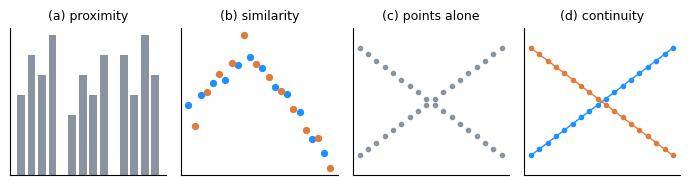

Reproduce this figure in Python.
# --- Match LaTeX document: Times New Roman, 10pt, textwidth=7in ---
# Three grouping laws doing work inside ordinary charts: spacing makes groups,
# shared color makes series, and a connecting line makes a curve out of points that
# do not otherwise pair up. The last two panels hold identical coordinates.
import numpy as np
import matplotlib.pyplot as plt

plt.rcParams.update({
    'font.family': 'serif',
    'font.serif': ['Times New Roman'],
    'font.size': 10,
    'axes.titlesize': 9,
    'axes.labelsize': 9,
    'mathtext.fontset': 'cm',
})

C_A = '#1E90FF'
C_B = '#E07B39'
C_NEUTRAL = '#8A94A0'

rng = np.random.default_rng(3)

fig, axes = plt.subplots(1, 4, figsize=(7.0, 1.95))

# --- proximity: one row of twelve bars, read as three groups of four ---
heights = np.array([4, 6, 5, 7, 3, 5, 4, 6, 6, 4, 7, 5], dtype=float)
gap = np.repeat(np.arange(3), 4) * 0.9
axes[0].bar(np.arange(12) + gap, heights, width=0.75, color=C_NEUTRAL)
axes[0].set_title('(a) proximity')

# --- similarity: identical positions, two colors, read as two series ---
x = np.linspace(0, 1, 24)
y = 0.5 + 0.35 * np.sin(4 * x) + rng.normal(0, 0.04, x.size)
odd = np.arange(24) % 2 == 1
axes[1].scatter(x[~odd], y[~odd], s=18, color=C_A)
axes[1].scatter(x[odd], y[odd], s=18, color=C_B)
axes[1].set_title('(b) similarity')

# --- continuity: the same dots, unpaired and then connected ---
t = np.linspace(0, 1, 18)
c1 = 0.30 + 0.55 * t
c2 = 0.85 - 0.55 * t
for ax, connect, title in ((axes[2], False, '(c) points alone'),
                           (axes[3], True, '(d) continuity')):
    style = '-o' if connect else 'o'
    ax.plot(t, c1, style, ms=3, lw=1.0, color=C_A if connect else C_NEUTRAL)
    ax.plot(t, c2, style, ms=3, lw=1.0, color=C_B if connect else C_NEUTRAL)
    ax.set_title(title)
    ax.set_ylim(0.2, 0.95)

for ax in axes:
    ax.set_xticks([])
    ax.set_yticks([])
    for side in ('top', 'right'):
        ax.spines[side].set_visible(False)

plt.tight_layout()

basename = 'plot_gestalt'
plt.savefig(f'{basename}.pdf', bbox_inches='tight')
plt.savefig(f'{basename}.svg', bbox_inches='tight')
plt.savefig(f'{basename}.jpeg', dpi=300, bbox_inches='tight')
print(f'Saved {basename}.pdf, {basename}.svg, {basename}.jpeg')
print('panels (c) and (d) plot identical coordinates; only the lines differ')
